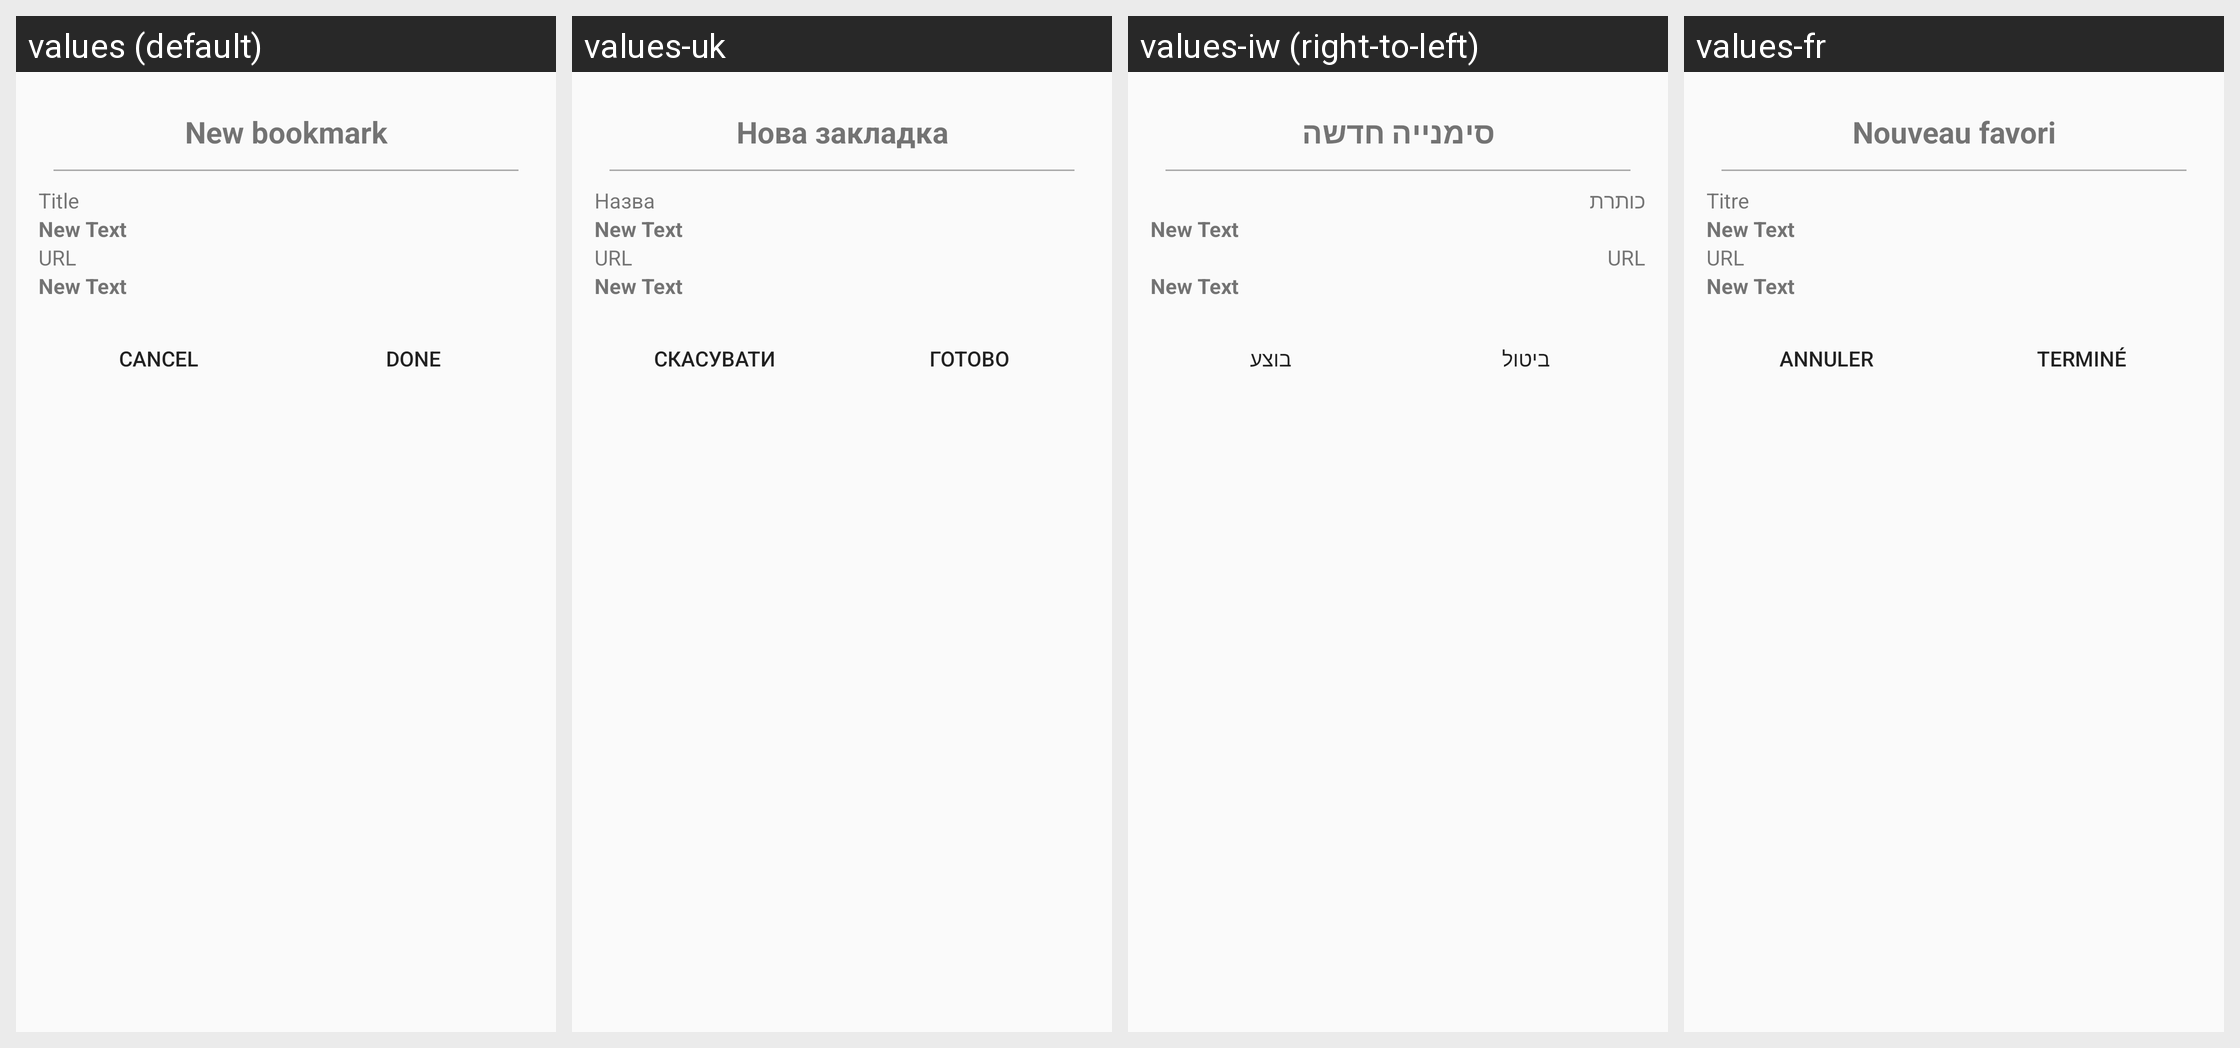

Strings drawn on this Android screen and how each of the app's shown locales translates them:
Android screen res/layout/dialog_new_favorite_item.xml rendered under 4 locales, left to right: values (default), values-uk, values-iw (right-to-left), values-fr. Device: Nexus 5 (rendered at 1080×1920; each locale shown at half size, 540×960, under a caption strip naming it); theme AppTheme.
Other locales in the repository, not shown: values-cs, values-de, values-el, values-es, values-fa, values-it, values-pl, values-pt, values-pt-rPT, values-ru, values-vi, values-zh, values-zh-rTW.
Strings drawn on this screen, with the default value and each locale's value (text and hints the layout hard-codes, and strings that could not be matched under every locale, appear in the picture but are not listed):

new_bookmark
  values: New bookmark
  values-uk: Нова закладка
  values-iw: סימנייה חדשה
  values-fr: Nouveau favori

title
  values: Title
  values-uk: Назва
  values-iw: כותרת
  values-fr: Titre

url
  values: URL
  values-uk: URL  [not translated; the default value is used]
  values-iw: URL  [not translated; the default value is used]
  values-fr: URL  [not translated; the default value is used]

cancel
  values: Cancel
  values-uk: Скасувати
  values-iw: ביטול
  values-fr: Annuler

done
  values: Done
  values-uk: Готово
  values-iw: בוצע
  values-fr: Terminé
